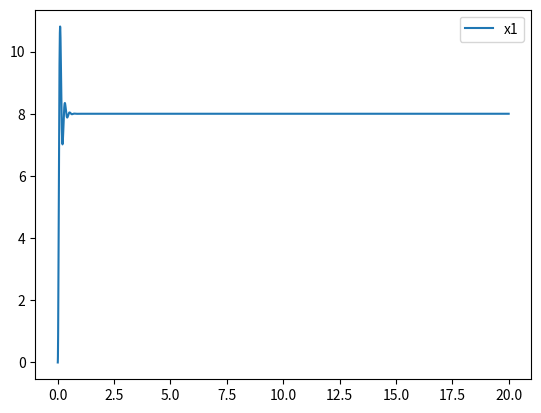
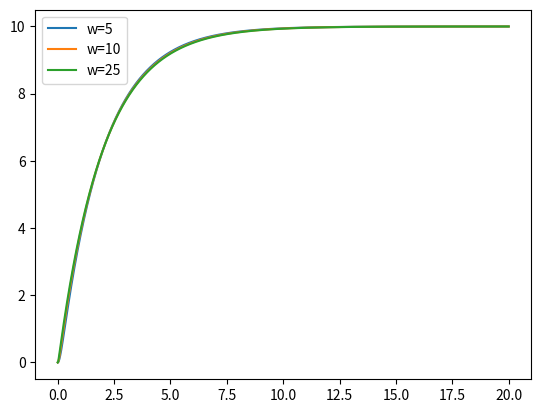
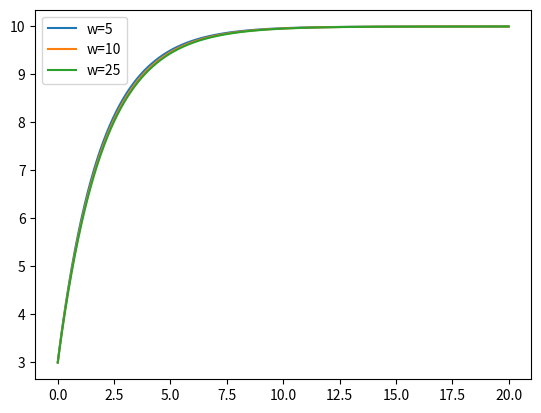
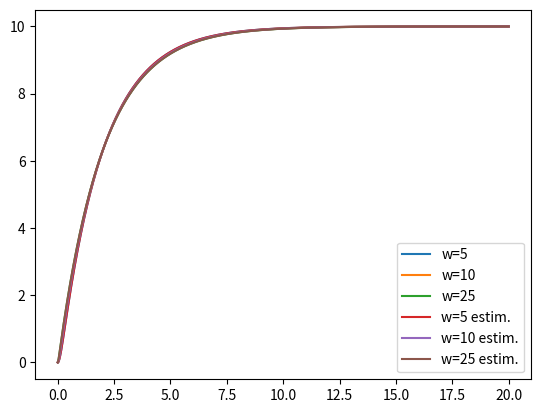
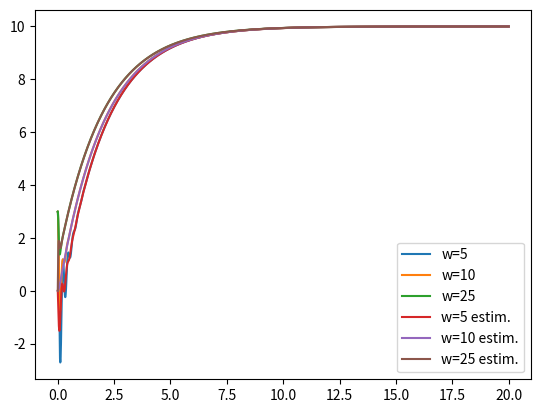

The matplotlib source for these figures, in order:
import numpy as np
import matplotlib.pyplot as plt
from scipy.integrate import odeint

l=0.1
Vin=8
R=5
c=0.01
Vd=5

A=np.array([[0,1],[-1/(c*l),-1/(c*R)]])
B=np.array([[0],[Vin/(c*l)]])
C=np.array([1,0])
D=0

def model(x,t):
    u=1
    x=np.array([x]).T
    dx=A@x+B*u
    return np.array([dx[0,0],dx[1,0]])

#
# Układ ten jest stabilny i posiada oscylacje, ponieważ jego wartości własne znajdują się
# w lewej półpłaszczyźnie i są one zespolone
#

t=np.linspace(0,20,20001)
sim=odeint(model,y0=[0,0],t=t)
plt.figure('Model')
plt.plot(t,sim[:,0],label='x1')
plt.legend()

def modelFeedback(x,t,vd,omega):
    x = np.array([x]).T
    x_d = np.array([[vd],[0]])
    e = x_d - x
    k_1 = (omega / 8000) - (1 / 8)
    k_2 = (omega / 4000) - (1 / 400)
    K = np.array([k_1, k_2])
    u_D = vd / 8
    u_FB = K @ e
    u = u_FB + u_D
    dx = A @ x + B *u
    return np.array([dx[0,0],dx[1,0]])

sim1a=odeint(modelFeedback,y0=[0,0],t=t,args=(10,5))
sim1b=odeint(modelFeedback,y0=[0,0],t=t,args=(10,10))
sim1c=odeint(modelFeedback,y0=[0,0],t=t,args=(10,25))
sim2a=odeint(modelFeedback,y0=[3,4],t=t,args=(10,5))
sim2b=odeint(modelFeedback,y0=[3,4],t=t,args=(10,10))
sim2c=odeint(modelFeedback,y0=[3,4],t=t,args=(10,25))
plt.figure('Feedback Model - y0=[0,0]')
plt.plot(t,sim1a[:,0],label='w=5')
plt.plot(t,sim1b[:,0],label='w=10')
plt.plot(t,sim1c[:,0],label='w=25')
plt.legend()
plt.figure('Feedback Model - y0=[3,4]')
plt.plot(t,sim2a[:,0],label='w=5')
plt.plot(t,sim2b[:,0],label='w=10')
plt.plot(t,sim2c[:,0],label='w=25')
plt.legend()

#
# Omegę należy dobierać w taki sposób, by sprzężenie od stanu było szybsze od sprzężenia zwrotnego
# Sterownik nie zadziała dla ujemnych wartości w_c
# Dobór w_c wpływa na szybkość stabilizacji układu
#

def modelFeedbackLuenberger(x_in, t, vd, omega):
    x = np.array([[x_in[0]], [x_in[1]]])
    x2 = np.array([[x_in[2]], [x_in[3]]])
    x_d = np.array([[vd],[0]])
    e = x_d - x2
    k1 = omega / 8000 - 1 / 8
    k2 = omega / 4000 - 1 / 400
    K = np.array([k1, k2])
    u_D = vd / 8
    u_FB = K @ e
    u = u_FB + u_D
    laambda = -omega
    l_1 = -2 * laambda - 20
    l_2 = (laambda**2 - (l_1/(c*R)))*c*l
    L = np.array([[l_1], [l_2]])
    temp = C @ x - C @ x2
    dx = A @ x + B * u
    dx2 = A @ x2 + B * u + L * temp
    return np.array([dx[0, 0], dx[1, 0], dx2[0, 0], dx2[1, 0]])

sim3a=odeint(modelFeedbackLuenberger,y0=[0,0,0,0],t=t,args=(10,5))
sim3b=odeint(modelFeedbackLuenberger,y0=[0,0,0,0],t=t,args=(10,10))
sim3c=odeint(modelFeedbackLuenberger,y0=[0,0,0,0],t=t,args=(10,25))
sim4a=odeint(modelFeedbackLuenberger,y0=[3,4,0,0],t=t,args=(10,5))
sim4b=odeint(modelFeedbackLuenberger,y0=[3,4,0,0],t=t,args=(10,10))
sim4c=odeint(modelFeedbackLuenberger,y0=[3,4,0,0],t=t,args=(10,25))

plt.figure('Feedback Model Luenberger - y0=[0,0]')
plt.plot(t,sim3a[:,0],label='w=5')
plt.plot(t,sim3b[:,0],label='w=10')
plt.plot(t,sim3c[:,0],label='w=25')
plt.plot(t,sim3a[:,2],label='w=5 estim.')
plt.plot(t,sim3b[:,2],label='w=10 estim.')
plt.plot(t,sim3c[:,2],label='w=25 estim.')
plt.legend()
plt.figure('Feedback Model Luenberger - y0=[3,4]')
plt.plot(t,sim4a[:,0],label='w=5')
plt.plot(t,sim4b[:,0],label='w=10')
plt.plot(t,sim4c[:,0],label='w=25')
plt.plot(t,sim4a[:,2],label='w=5 estim.')
plt.plot(t,sim4b[:,2],label='w=10 estim.')
plt.plot(t,sim4c[:,2],label='w=25 estim.')
plt.legend()

plt.show()